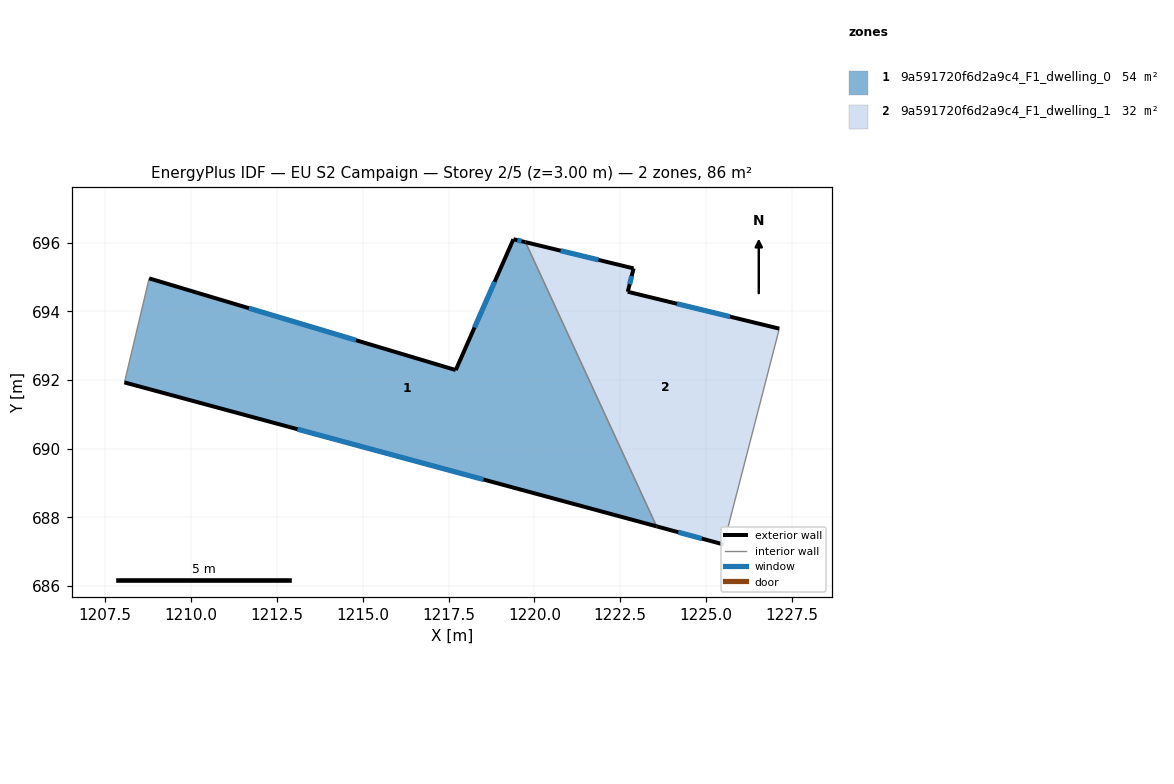
=== STOREY PLAN SPEC (per zone: floor XY polygon, exterior-wall plan segments, windows/doors) ===
zone 1: 9a591720f6d2a9c4_F1_dwelling_0  (53.8 m²)
  floor: (1219.74, 696.02) (1223.56, 687.74) (1208.06, 691.93) (1208.78, 694.96) (1217.71, 692.29) (1219.39, 696.10)
  exterior wall: (1208.06, 691.93) – (1223.56, 687.74)  [16.1 m]
    window: (1213.10, 690.57) – (1218.52, 689.10)  [5.9 m²]
  exterior wall: (1217.71, 692.29) – (1208.78, 694.96)  [9.3 m]
    window: (1214.80, 693.16) – (1211.68, 694.09)  [3.4 m²]
  exterior wall: (1219.39, 696.10) – (1217.71, 692.29)  [4.2 m]
    window: (1218.84, 694.86) – (1218.25, 693.53)  [1.5 m²]
  exterior wall: (1219.74, 696.02) – (1219.39, 696.10)  [0.4 m]
    window: (1219.62, 696.04) – (1219.50, 696.07)  [0.1 m²]
  interior walls: 2
zone 2: 9a591720f6d2a9c4_F1_dwelling_1  (31.9 m²)
  floor: (1227.13, 693.50) (1225.51, 687.21) (1223.56, 687.74) (1219.74, 696.02) (1222.89, 695.25) (1222.72, 694.57)
  exterior wall: (1223.56, 687.74) – (1225.51, 687.21)  [2.0 m]
    window: (1224.19, 687.57) – (1224.87, 687.38)  [0.7 m²]
  exterior wall: (1222.89, 695.25) – (1219.74, 696.02)  [3.2 m]
    window: (1221.86, 695.50) – (1220.76, 695.77)  [1.2 m²]
  exterior wall: (1222.72, 694.57) – (1222.89, 695.25)  [0.7 m]
    window: (1222.77, 694.79) – (1222.83, 695.03)  [0.3 m²]
  exterior wall: (1227.13, 693.50) – (1222.72, 694.57)  [4.5 m]
    window: (1225.70, 693.85) – (1224.15, 694.22)  [1.7 m²]
  interior walls: 2

=== DERIVED (storey summary) ===
Building: EU S2 Campaign
Storey: 2 of 5  (floor level z = 3.00 m)
Storey gross floor area: 85.7 m²
Zones on this storey: 2
  - 9a591720f6d2a9c4_F1_dwelling_0: floor 53.8 m²; exterior wall 29.9 m (89.7 m²); 4 window(s) 11.0 m²; WWR 12.2%
  - 9a591720f6d2a9c4_F1_dwelling_1: floor 31.9 m²; exterior wall 10.5 m (31.5 m²); 4 window(s) 3.9 m²; WWR 12.2%
Zone adjacency (shared interzone walls):
  - 9a591720f6d2a9c4_F1_dwelling_0 ↔ 9a591720f6d2a9c4_F1_dwelling_1